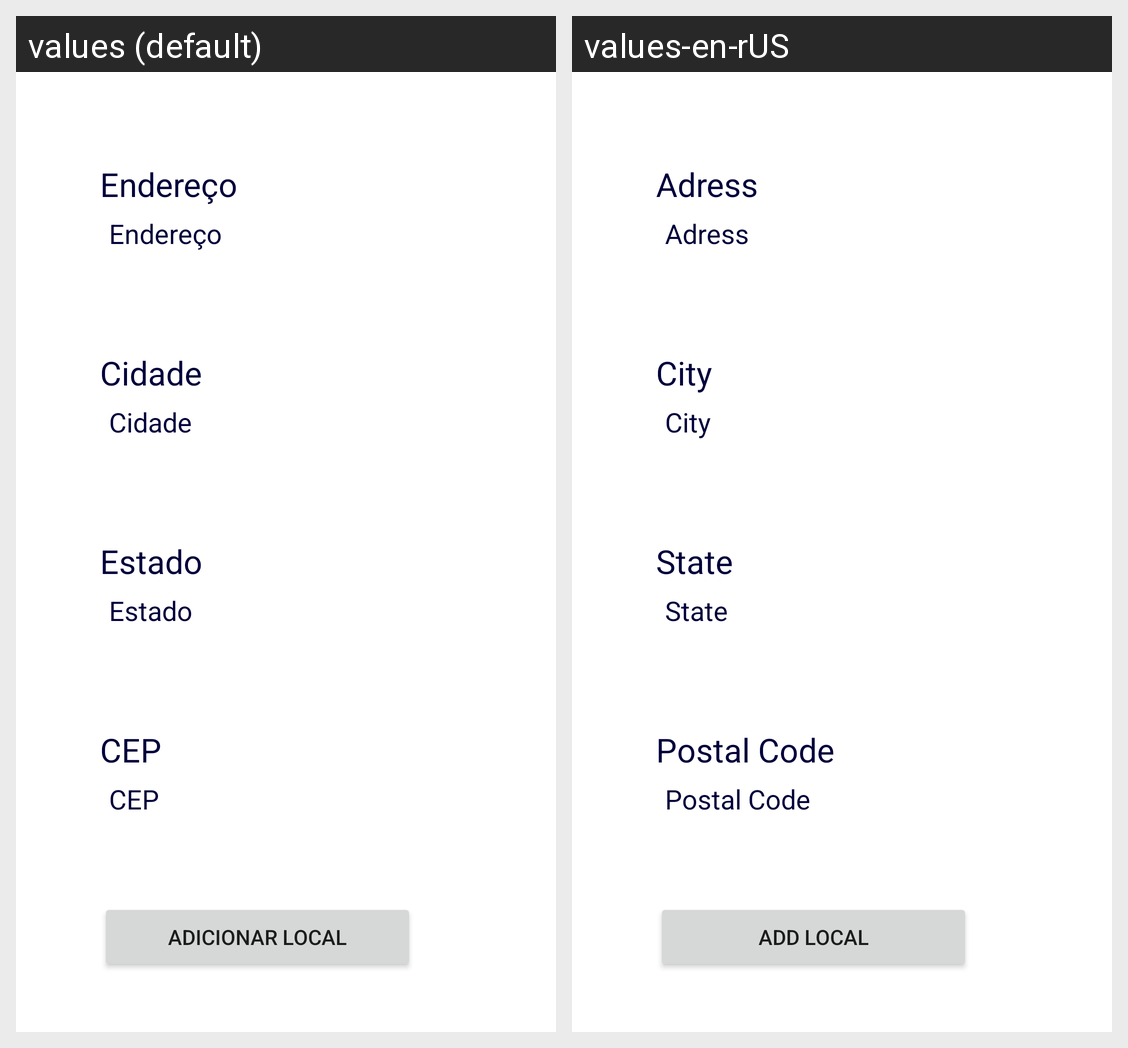

The same Android screen rendered under two of its app's locales, left to right. List the strings drawn on it with the default value and each locale's translation.
Android screen res/layout/fragment_add_local.xml rendered under 2 locales, left to right: values (default), values-en-rUS. Device: Nexus 5 (rendered at 1080×1920; each locale shown at half size, 540×960, under a caption strip naming it); theme AppTheme.
Strings drawn on this screen, with the default value and each locale's value (text and hints the layout hard-codes, and strings that could not be matched under every locale, appear in the picture but are not listed):

street
  values: Endereço
  values-en-rUS: Adress

city
  values: Cidade
  values-en-rUS: City

state
  values: Estado
  values-en-rUS: State

postalCode
  values: CEP
  values-en-rUS: Postal Code

addLocal
  values: Adicionar Local
  values-en-rUS: Add Local
